Run: headless pygame with SDL's dummy video driver; simulated clock (each Clock.tick advances the game by its frame time, no real sleeping); random seed 0; keys injected as events and as key.get_pressed() state; no mouse input.
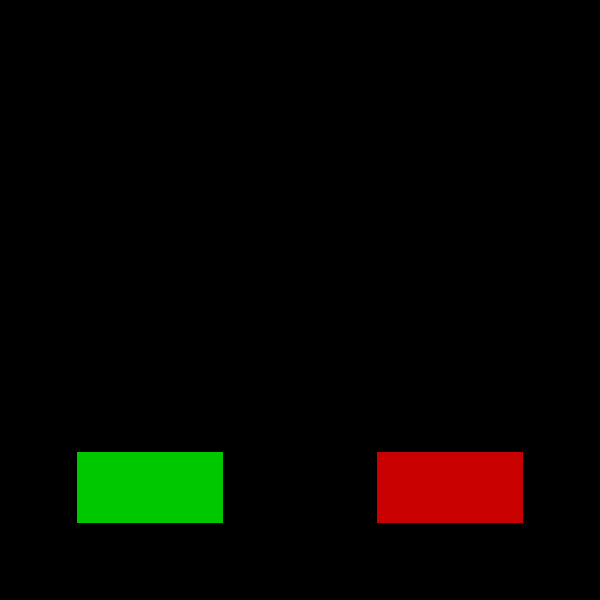
Frame 1 of 4 · flips 1–60 · no input
Frame 2 of 4 · flips 61–180 · tapped SPACE, RETURN · held RIGHT (→), D · screen unchanged from frame 1, image omitted
Frame 3 of 4 · flips 181–300 · held DOWN (↓), S · screen unchanged from frame 2, image omitted
Frame 4 of 4 · flips 301–420 · held LEFT (←), A, UP (↑), W · screen unchanged from frame 3, image omitted

The pygame program that drew these frames:

import pygame

pygame.init()
screen_width = 600
screen = pygame.display.set_mode((screen_width, screen_width))
pygame.display.set_caption("Счётчик")

counter = 0
MIN_VALUE = 0
MAX_VALUE = 10

font = pygame.font.Font(None, 48)
label_font = pygame.font.Font(None, 36)

# Кнопка + 1
plus_button = pygame.Rect(screen_width//8, screen_width*3//4, screen_width//4, screen_width//8)
# Кнопка - 1
minus_button = pygame.Rect(screen_width*5//8, screen_width*3//4, screen_width//4, screen_width//8)

clock = pygame.time.Clock()
running = True
while running:
    for event in pygame.event.get():
        if event.type == pygame.QUIT:
            running = False

    plus_color = (0, 200, 0)
    pygame.draw.rect(screen, plus_color, plus_button)
    pygame.draw.rect(screen, (0, 0, 0), plus_button, 2)  # Обводка

    minus_color = (200, 0, 0)
    pygame.draw.rect(screen, minus_color, minus_button)
    pygame.draw.rect(screen, (0, 0, 0), minus_button, 2)  # Обводка

    pygame.display.flip()

pygame.quit()
